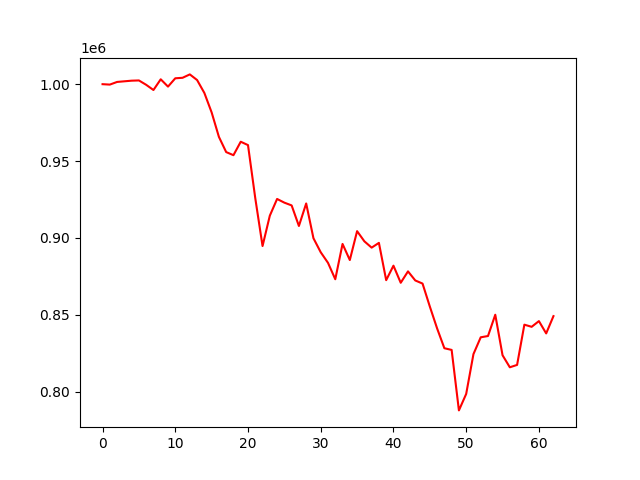

The data file committed next to this chart (first rows):
account_value, date, daily_return
1000000, 2022-02-11, 
999730, 2022-02-14, -0.0002701
1001458, 2022-02-15, 0.001728
1001872, 2022-02-16, 0.0004135
1002275, 2022-02-17, 0.0004029
1002431, 2022-02-18, 0.0001558
999588, 2022-02-21, -0.002837
996214, 2022-02-22, -0.003375
1003182, 2022-02-23, 0.006995
998424, 2022-02-24, -0.004744
1003829, 2022-02-25, 0.005414
1004155, 2022-02-28, 0.0003247
1006360, 2022-03-01, 0.002196
1002699, 2022-03-02, -0.003638
994295, 2022-03-03, -0.008381
981644, 2022-03-04, -0.01272
965741, 2022-03-07, -0.0162
955851, 2022-03-08, -0.01024
953832, 2022-03-09, -0.002111
962581, 2022-03-10, 0.009172
960393, 2022-03-11, -0.002273
925873, 2022-03-14, -0.03594
894762, 2022-03-15, -0.0336
914500, 2022-03-16, 0.02206
925375, 2022-03-17, 0.01189
922975, 2022-03-18, -0.002593
921176, 2022-03-21, -0.00195
907811, 2022-03-22, -0.01451
922448, 2022-03-23, 0.01612
899831, 2022-03-24, -0.02452
890721, 2022-03-25, -0.01013
883838, 2022-03-28, -0.007728
873172, 2022-03-29, -0.01207
896122, 2022-03-30, 0.02628
885665, 2022-03-31, -0.01167
904445, 2022-04-01, 0.0212
897838, 2022-04-06, -0.007305
893724, 2022-04-07, -0.004582
896823, 2022-04-08, 0.003467
872581, 2022-04-11, -0.02703
881998, 2022-04-12, 0.01079
870882, 2022-04-13, -0.0126
878284, 2022-04-14, 0.0085
872380, 2022-04-15, -0.006722
870363, 2022-04-18, -0.002312
855452, 2022-04-19, -0.01713
841235, 2022-04-20, -0.01662
828325, 2022-04-21, -0.01535
827224, 2022-04-22, -0.001329
787899, 2022-04-25, -0.04754
798609, 2022-04-26, 0.01359
824505, 2022-04-27, 0.03243
835428, 2022-04-28, 0.01325
836260, 2022-04-29, 0.0009956
850103, 2022-05-05, 0.01655
823767, 2022-05-06, -0.03098
815928, 2022-05-09, -0.009516
817474, 2022-05-10, 0.001895
843638, 2022-05-11, 0.03201
842244, 2022-05-12, -0.001652
... 3 more rows
